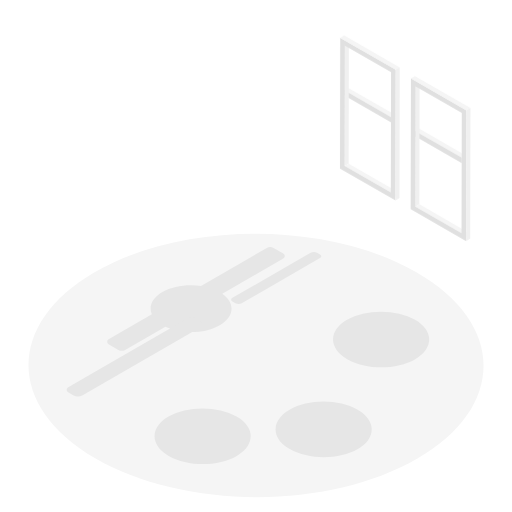
t = 0.00 s
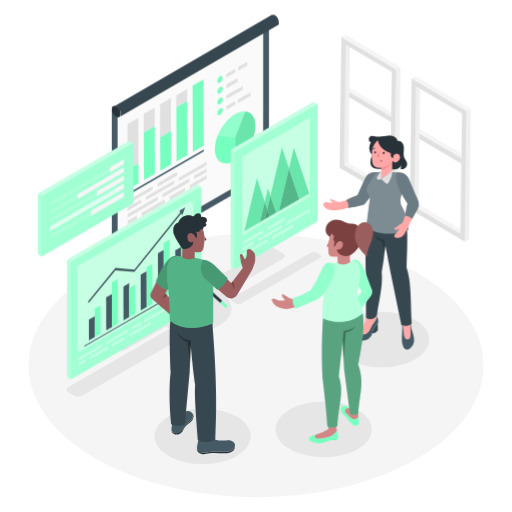
t = 1.00 s
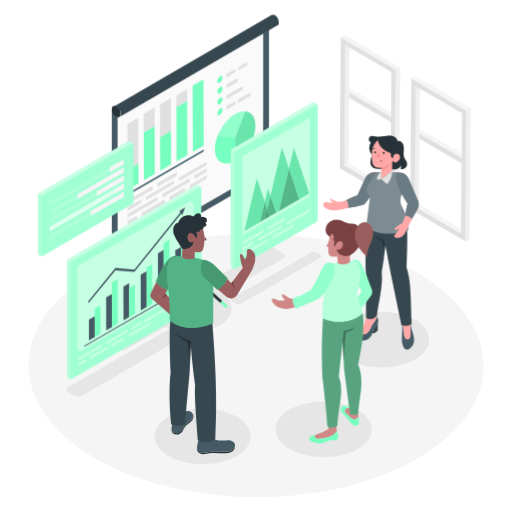
t = 2.50 s
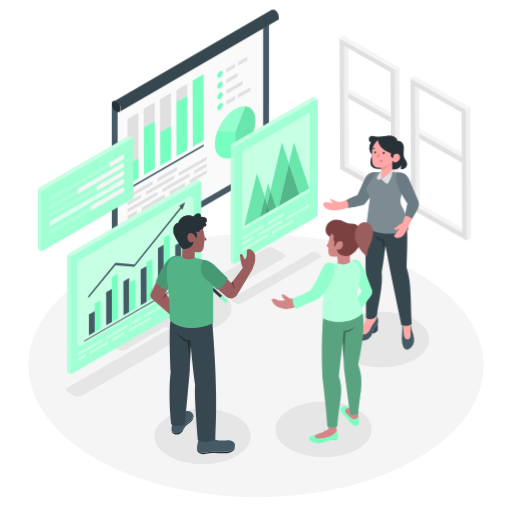
t = 3.63 s
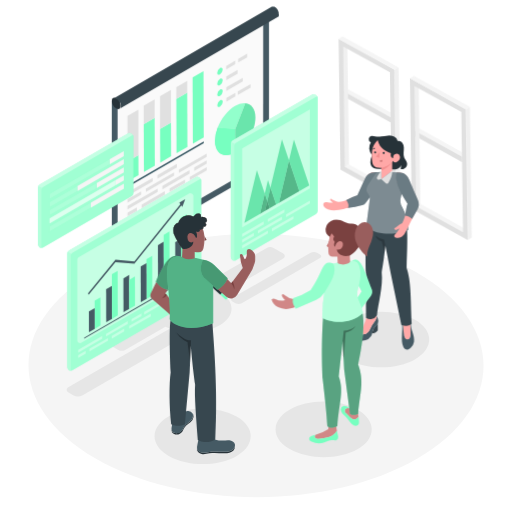
t = 4.60 s
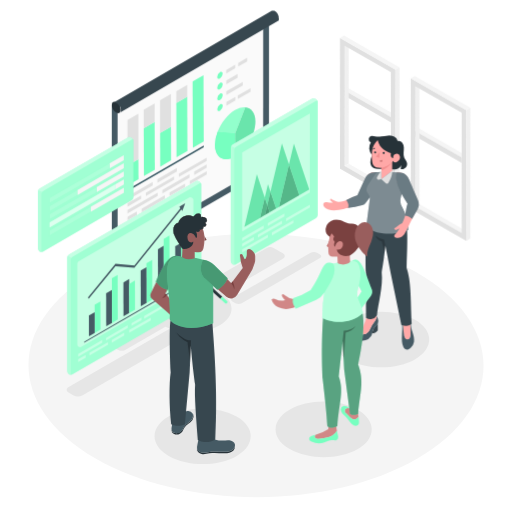
t = 5.80 s

The animated SVG that drew these frames (rendered in a browser with its animation timeline set to each time). Animation: 4 CSS @keyframes rules; one cycle of 7.00 s, repeats indefinitely.

<svg class="animated" id="freepik_stories-metrics" xmlns="http://www.w3.org/2000/svg" viewBox="0 0 500 500" version="1.1" xmlns:xlink="http://www.w3.org/1999/xlink" xmlns:svgjs="http://svgjs.com/svgjs"><style>svg#freepik_stories-metrics:not(.animated) .animable {opacity: 0;}svg#freepik_stories-metrics.animated #freepik--Windows--inject-13 {animation: 6s Infinite  linear wind;animation-delay: 0s;}svg#freepik_stories-metrics.animated #freepik--Screens--inject-13 {animation: 1s 1 forwards cubic-bezier(.36,-0.01,.5,1.38) fadeIn,1.5s Infinite  linear floating;animation-delay: 0s,1s;}svg#freepik_stories-metrics.animated #freepik--character-3--inject-13 {animation: 1s 1 forwards cubic-bezier(.36,-0.01,.5,1.38) lightSpeedRight;animation-delay: 0s;}svg#freepik_stories-metrics.animated #freepik--character-2--inject-13 {animation: 1s 1 forwards cubic-bezier(.36,-0.01,.5,1.38) lightSpeedRight;animation-delay: 0s;}svg#freepik_stories-metrics.animated #freepik--character-1--inject-13 {animation: 1s 1 forwards cubic-bezier(.36,-0.01,.5,1.38) lightSpeedRight;animation-delay: 0s;}            @keyframes wind {                0% {                    transform: rotate( 0deg );                }                25% {                    transform: rotate( 1deg );                }                75% {                    transform: rotate( -1deg );                }            }                    @keyframes fadeIn {                0% {                    opacity: 0;                }                100% {                    opacity: 1;                }            }                    @keyframes floating {                0% {                    opacity: 1;                    transform: translateY(0px);                }                50% {                    transform: translateY(-10px);                }                100% {                    opacity: 1;                    transform: translateY(0px);                }            }                    @keyframes lightSpeedRight {              from {                transform: translate3d(50%, 0, 0) skewX(-20deg);                opacity: 0;              }              60% {                transform: skewX(10deg);                opacity: 1;              }              80% {                transform: skewX(-2deg);              }              to {                opacity: 1;                transform: translate3d(0, 0, 0);              }            }        </style><g id="freepik--Floor--inject-13" class="animable" style="transform-origin: 250.008px 356.866px;"><path d="M406.61,265.87c-87.06-50.26-227.75-50.26-314.24,0s-86,131.76,1,182,227.76,50.26,314.26,0S493.67,316.14,406.61,265.87Z" style="fill: rgb(245, 245, 245); transform-origin: 250.008px 356.866px;" id="el7r28f8qi1rb" class="animable"></path></g><g id="freepik--Shadows--inject-13" class="animable" style="transform-origin: 242.146px 347.225px;"><path d="M276.65,247.58l-9.48-5.47a6.65,6.65,0,0,0-6.63,0l-64.22,37.08c-13.1-1.94-27.54,0-37.75,6S145,299.36,148.31,306.9l-42.23,24.39a2.84,2.84,0,0,0,0,4.92l9.48,5.47a6.6,6.6,0,0,0,6.63,0L161.54,319c15.56,7.45,38.59,7,53.08-1.45s15.24-21.66,2.51-30.64l59.52-34.36A2.85,2.85,0,0,0,276.65,247.58Z" style="fill: rgb(230, 230, 230); transform-origin: 191.382px 291.899px;" id="elfui8bv256wu" class="animable"></path><path d="M67.05,377.91c-2.58,1.49-2.59,3.9,0,5.39l4.39,2.62a10.23,10.23,0,0,0,9.3,0l115.44-66.65c2.57-1.49,2.59-3.9,0-5.39l-4.39-2.62a10.29,10.29,0,0,0-9.3,0Z" style="fill: rgb(230, 230, 230); transform-origin: 131.613px 348.594px;" id="elopgm4rpysp" class="animable"></path><path d="M227,290.88c-1.71,1-1.72,2.58,0,3.57l2.9,1.73a6.82,6.82,0,0,0,6.16,0l76.41-44.12c1.7-1,1.71-2.58,0-3.56l-2.91-1.73a6.74,6.74,0,0,0-6.15,0Z" style="fill: rgb(230, 230, 230); transform-origin: 269.731px 271.471px;" id="elt8llmmlorc9" class="animable"></path><path d="M349.18,400.06c-18.39-10.61-48.11-10.61-66.38,0s-18.18,27.84.21,38.46,48.12,10.62,66.39,0S367.58,410.68,349.18,400.06Z" style="fill: rgb(230, 230, 230); transform-origin: 316.099px 419.294px;" id="eliv0pit2857g" class="animable"></path><path d="M405.32,312.33c-18.39-10.62-48.11-10.62-66.39,0s-18.17,27.83.22,38.45,48.11,10.62,66.39,0S423.71,323,405.32,312.33Z" style="fill: rgb(230, 230, 230); transform-origin: 372.235px 331.555px;" id="elcqvxl022djd" class="animable"></path><path d="M231,406.81c-18.39-10.62-48.11-10.62-66.38,0s-18.18,27.83.21,38.45,48.12,10.62,66.39,0S249.44,417.43,231,406.81Z" style="fill: rgb(230, 230, 230); transform-origin: 197.927px 426.035px;" id="el13zrfiefipo" class="animable"></path></g><g id="freepik--Windows--inject-13" class="animable" style="transform-origin: 395.685px 134.945px;"><polygon points="336.51 88.15 340.43 85.88 381.87 109.71 381.87 114.24 336.51 88.15" style="fill: rgb(245, 245, 245); transform-origin: 359.19px 100.06px;" id="elag69okfaug9" class="animable"></polygon><polygon points="336.51 88.15 336.51 88.15 336.51 88.15 381.87 114.24 381.87 119.42 336.5 93.36 336.51 88.15" style="fill: rgb(224, 224, 224); transform-origin: 359.185px 103.785px;" id="elrjkmis07nvi" class="animable"></polygon><g id="eljz94k4ntogc"><rect x="359.19" y="75.03" height="52.33" style="fill: rgb(224, 224, 224); transform-origin: 359.19px 101.195px; transform: rotate(-60.09deg);" class="animable"></rect></g><polygon points="405.56 127.88 409.48 125.6 450.92 149.43 450.92 153.97 405.56 127.88" style="fill: rgb(245, 245, 245); transform-origin: 428.24px 139.785px;" id="elrlxb5mkb8ph" class="animable"></polygon><polygon points="405.56 127.88 405.56 127.88 405.56 127.88 450.92 153.97 450.92 159.15 405.55 133.08 405.56 127.88" style="fill: rgb(224, 224, 224); transform-origin: 428.235px 143.515px;" id="eldxc6ganxfwp" class="animable"></polygon><g id="eljt2bjglelta"><rect x="428.24" y="114.76" height="52.33" style="fill: rgb(224, 224, 224); transform-origin: 428.24px 140.925px; transform: rotate(-60.09deg);" class="animable"></rect></g><polygon points="336.73 44.6 340.65 42.32 340.42 159.66 336.5 161.94 336.73 44.6" style="fill: rgb(240, 240, 240); transform-origin: 338.575px 102.13px;" id="elpxnqmi0l6yq" class="animable"></polygon><polygon points="336.5 161.94 340.42 159.66 385.56 185.57 381.64 187.85 336.5 161.94" style="fill: rgb(245, 245, 245); transform-origin: 361.03px 173.755px;" id="el0rx4um8tpg78" class="animable"></polygon><path d="M332.23,36.81l54.16,31.12-.25,127.71L332,164.52Zm49.41,151,.23-117.34L336.73,44.6l-.23,117.34,45.14,25.91" style="fill: rgb(224, 224, 224); transform-origin: 359.195px 116.225px;" id="el13nmb8abukv" class="animable"></path><polygon points="332.23 36.81 336.15 34.53 390.32 65.65 386.39 67.93 332.23 36.81" style="fill: rgb(245, 245, 245); transform-origin: 361.275px 51.23px;" id="elfdr54hopv3a" class="animable"></polygon><polygon points="386.39 67.93 390.32 65.65 390.06 193.36 386.13 195.64 386.39 67.93" style="fill: rgb(240, 240, 240); transform-origin: 388.225px 130.645px;" id="elcgbrrrw4csg" class="animable"></polygon><polygon points="405.78 84.33 409.7 82.05 409.47 199.39 405.55 201.66 405.78 84.33" style="fill: rgb(240, 240, 240); transform-origin: 407.625px 141.855px;" id="el50tuxvhdde" class="animable"></polygon><polygon points="405.55 201.66 409.47 199.39 454.61 225.3 450.69 227.57 405.55 201.66" style="fill: rgb(245, 245, 245); transform-origin: 430.08px 213.48px;" id="el4lxotp44v1c" class="animable"></polygon><path d="M401.28,76.54l54.16,31.12-.26,127.7L401,204.24Zm49.41,151,.23-117.33L405.78,84.32l-.23,117.34,45.14,25.91" style="fill: rgb(224, 224, 224); transform-origin: 428.22px 155.95px;" id="elxlqhhnutmpr" class="animable"></path><polygon points="401.28 76.54 405.2 74.26 459.37 105.38 455.44 107.66 401.28 76.54" style="fill: rgb(245, 245, 245); transform-origin: 430.325px 90.96px;" id="elcs8qnzh1jdf" class="animable"></polygon><polygon points="455.44 107.66 459.37 105.38 459.11 233.08 455.19 235.36 455.44 107.66" style="fill: rgb(240, 240, 240); transform-origin: 457.28px 170.37px;" id="elh45vto9isyi" class="animable"></polygon></g><g id="freepik--Screens--inject-13" class="animable" style="transform-origin: 173.621px 192.161px;"><path d="M185.17,311.83v8.09a1.43,1.43,0,0,0,2.85,0v-8.09Z" style="fill: rgb(119, 255, 192); transform-origin: 186.595px 316.53px;" id="elq3fybxuv65" class="animable"></path><path d="M188,273.39a1.43,1.43,0,1,0-2.85,0v38.44H188Z" style="fill: rgb(38, 50, 56); transform-origin: 186.575px 291.835px;" id="elxxvbhaz5d1g" class="animable"></path><path d="M191.46,270.66a1.42,1.42,0,0,0-1.91,2.11l25.56,23.08,2-2Z" style="fill: rgb(38, 50, 56); transform-origin: 203.096px 283.071px;" id="el0d8bljlri4u" class="animable"></path><path d="M221.66,297.94l-4.54-4.1-2,2,4.65,4.19a1.39,1.39,0,0,0,1,.37,1.42,1.42,0,0,0,.95-2.47Z" style="fill: rgb(119, 255, 192); transform-origin: 218.652px 297.121px;" id="elcts0xd13nr" class="animable"></path><path d="M151.53,297.94a1.42,1.42,0,0,0,.95,2.47,1.39,1.39,0,0,0,1-.37l4.65-4.19-2-2Z" style="fill: rgb(119, 255, 192); transform-origin: 154.598px 297.131px;" id="elbi7p2osqjtr" class="animable"></path><path d="M183.74,270.76a1.42,1.42,0,0,0-2-.1l-25.66,23.18,2,2,25.56-23.08A1.42,1.42,0,0,0,183.74,270.76Z" style="fill: rgb(38, 50, 56); transform-origin: 170.092px 283.068px;" id="elp001awz5oqq" class="animable"></path><path d="M195,269.82H178.22v4.84c0,1.25.84,2.49,2.48,3.43a13,13,0,0,0,11.83,0c1.63-.94,2.44-2.18,2.43-3.43h0Z" style="fill: rgb(55, 71, 79); transform-origin: 186.61px 274.667px;" id="els0xq80bj7fs" class="animable"></path><path d="M192.49,266.39c3.28,1.89,3.3,5,0,6.85a13,13,0,0,1-11.83,0c-3.28-1.89-3.3-5,0-6.85A13,13,0,0,1,192.49,266.39Z" style="fill: rgb(69, 90, 100); transform-origin: 186.575px 269.815px;" id="elp6cwlr40c4" class="animable"></path><path d="M184.23,92.62V269.3h0a1.18,1.18,0,0,0,.69,1,3.67,3.67,0,0,0,3.35,0,1.14,1.14,0,0,0,.69-1V92.62Z" style="fill: rgb(38, 50, 56); transform-origin: 186.595px 181.662px;" id="elpv8okon0ev" class="animable"></path><polygon points="109.16 106.42 109.16 258.48 262.67 169.85 262.67 17.13 109.16 106.42" style="fill: rgb(69, 90, 100); transform-origin: 185.915px 137.805px;" id="elvnyu3p2lyb" class="animable"></polygon><polygon points="114.84 109.69 256.98 27.02 256.98 166.56 114.84 248.63 114.84 109.69" style="fill: rgb(250, 250, 250); transform-origin: 185.91px 137.825px;" id="el1kg7zlkz5st" class="animable"></polygon><path d="M113.49,104a9.47,9.47,0,0,1,4.29,7.45c0,2.73-1.94,3.84-4.32,2.46a9.44,9.44,0,0,1-4.3-7.44C109.17,103.68,111.1,102.58,113.49,104Z" style="fill: rgb(38, 50, 56); transform-origin: 113.47px 108.942px;" id="el3rqykgwpojr" class="animable"></path><path d="M272.16,21.7a1.48,1.48,0,0,0,0-.21v-.21l0-.21a1.46,1.46,0,0,0,0-.22h0l0-.21c0-.07,0-.15-.05-.22s0-.06,0-.08v0s0-.07,0-.1l-.06-.23c0-.05,0-.11-.05-.16v-.07c0-.07-.05-.14-.07-.22s-.05-.14-.08-.22v-.07l-.06-.14a1.8,1.8,0,0,0-.08-.21,1,1,0,0,0-.07-.15v-.05l-.09-.21a2.4,2.4,0,0,1-.11-.23l0,0,0-.05-.1-.18-.12-.22-.06-.11,0-.05-.12-.19-.17-.27,0-.05-.27-.38h0a2.35,2.35,0,0,1-.19-.25c-.06-.06-.11-.13-.16-.19h0l-.17-.2-.16-.18,0,0,0,0-.12-.13-.18-.18-.06-.05,0,0-.09-.08-.19-.17-.09-.07,0,0-.07,0a1.33,1.33,0,0,0-.19-.14l-.13-.1,0,0,0,0-.19-.12-.18-.11,0,0-.14-.08-.18-.09-.11-.06h-.06l-.17-.08-.18-.06h0l-.12,0-.18-.05-.08,0h-.09l-.19,0h-.62a1.9,1.9,0,0,0-.25,0h0l-.06,0-.24.06h0a1.44,1.44,0,0,0-.33.16l-154.38,89.5a1.66,1.66,0,0,1,.33-.15l.26-.08h0a1.75,1.75,0,0,1,.32,0h.44c.12,0,.24,0,.36.06h0l.38.1h0c.13,0,.27.1.41.17h0c.14.06.28.14.43.22l.43.28h0c.13.1.26.19.39.3l0,0,.36.32.05,0,.35.36,0,0,.37.41h0l.35.45h0c.11.14.21.29.3.43l.18.28c0,.08.1.15.14.23l.06.11.22.41,0,0c.09.17.17.33.24.5v0c.07.16.14.33.2.49v0c.07.17.12.34.18.51v0c0,.17.1.33.14.5v0c0,.17.07.34.1.51h0a4.43,4.43,0,0,1,.06.51v0a4.18,4.18,0,0,1,0,.5c0,.16,0,.32,0,.47v0l-.06.4v0a3.1,3.1,0,0,1-.1.36.25.25,0,0,1,0,.07,1.57,1.57,0,0,1-.12.3v0a3.07,3.07,0,0,1-.17.31l0,0a1.84,1.84,0,0,1-.17.22l-.06.07-.17.16-.07.06a2.07,2.07,0,0,1-.24.17h0l154.38-89.5a1.44,1.44,0,0,0,.25-.18l.07-.06.16-.15.07-.08a1.77,1.77,0,0,0,.16-.22l0,0h0c0-.09.11-.19.16-.3h0l0,0a1.67,1.67,0,0,0,.08-.2s0-.07,0-.11l0-.06a.14.14,0,0,1,0-.06,1.42,1.42,0,0,0,.05-.22.24.24,0,0,0,0-.08v-.05s0,0,0-.08l0-.21s0-.08,0-.11v-.09c0-.07,0-.14,0-.21s0-.14,0-.21h0A1.21,1.21,0,0,0,272.16,21.7Z" style="fill: rgb(55, 71, 79); transform-origin: 191.687px 64.253px;" id="ellivo3no33ns" class="animable"></path><path d="M212.56,132.69l17.12,1.47.07,22.68c-10.9,6.29-19.76,1.24-19.8-11.28A35.92,35.92,0,0,1,212.56,132.69Z" style="fill: rgb(119, 255, 192); transform-origin: 219.85px 146.118px;" id="eld7ntgmd4guf" class="animable"></path><path d="M239.53,108.79c5.89.54,9.86,5.57,9.89,13.95,0,12.53-8.77,27.8-19.67,34.1l-.07-22.7,9.76-25.22Z" style="fill: rgb(119, 255, 192); transform-origin: 239.55px 132.815px;" id="el8rax30e4eov" class="animable"></path><path d="M229.62,111.49a17.05,17.05,0,0,1,9.87-2.66l-.05.13-9.76,25.2-17.12-1.47C216,124,222.32,115.71,229.62,111.49Z" style="fill: rgb(119, 255, 192); transform-origin: 226.025px 121.488px;" id="eloqo49z9exth" class="animable"></path><g id="elpqg11htc35"><g style="opacity: 0.2; transform-origin: 226.025px 121.488px;" class="animable"><path d="M229.62,111.49a17.05,17.05,0,0,1,9.87-2.66l-.05.13-9.76,25.2-17.12-1.47C216,124,222.32,115.71,229.62,111.49Z" style="fill: rgb(255, 255, 255); transform-origin: 226.025px 121.488px;" id="el04r4kf3l91rm" class="animable"></path></g></g><path d="M212.56,132.69l17.12,1.47.07,22.68c-10.9,6.29-19.76,1.24-19.8-11.28A35.92,35.92,0,0,1,212.56,132.69Z" style="fill: rgb(119, 255, 192); transform-origin: 219.85px 146.118px;" id="eleukeyri6ueq" class="animable"></path><g id="elexgwu5aoygk"><g style="opacity: 0.1; transform-origin: 239.55px 132.815px;" class="animable"><path d="M239.53,108.79c5.89.54,9.86,5.57,9.89,13.95,0,12.53-8.77,27.8-19.67,34.1l-.07-22.7,9.76-25.22Z" id="elzwiniah0auc" class="animable" style="transform-origin: 239.55px 132.815px;"></path></g></g><path d="M214.75,74.51c1.47-.84,2.65-.16,2.66,1.52a5.83,5.83,0,0,1-2.64,4.57c-1.47.85-2.65.17-2.66-1.51A5.86,5.86,0,0,1,214.75,74.51Z" style="fill: rgb(119, 255, 192); transform-origin: 214.76px 77.5582px;" id="elwaqsay56rg" class="animable"></path><path d="M214.78,85c1.47-.85,2.65-.17,2.66,1.51a5.85,5.85,0,0,1-2.64,4.58c-1.47.84-2.65.16-2.66-1.52A5.83,5.83,0,0,1,214.78,85Z" style="fill: rgb(119, 255, 192); transform-origin: 214.79px 88.0418px;" id="elbqntvhbl836" class="animable"></path><path d="M214.81,95.5c1.46-.85,2.65-.17,2.66,1.51a5.86,5.86,0,0,1-2.64,4.58c-1.47.84-2.65.16-2.66-1.52A5.83,5.83,0,0,1,214.81,95.5Z" style="fill: rgb(119, 255, 192); transform-origin: 214.82px 98.5418px;" id="elbghapr7bsv" class="animable"></path><path d="M214.84,106c1.46-.85,2.65-.17,2.66,1.51a5.85,5.85,0,0,1-2.64,4.58c-1.47.84-2.65.17-2.66-1.52A5.83,5.83,0,0,1,214.84,106Z" style="fill: rgb(119, 255, 192); transform-origin: 214.85px 109.043px;" id="el1jm2wcmagem" class="animable"></path><polygon points="229.67 67.19 229.68 70.69 220.97 75.72 220.96 72.23 229.67 67.19" style="fill: rgb(224, 224, 224); transform-origin: 225.32px 71.455px;" id="elz3cfsltjxci" class="animable"></polygon><polygon points="241.31 60.47 241.32 63.97 232.61 69 232.6 65.5 241.31 60.47" style="fill: rgb(224, 224, 224); transform-origin: 236.96px 64.735px;" id="elu4oq5a0kwbj" class="animable"></polygon><polygon points="244.7 90.05 244.71 93.55 232.17 100.79 232.16 97.29 244.7 90.05" style="fill: rgb(224, 224, 224); transform-origin: 238.435px 95.42px;" id="elccmuturb7au" class="animable"></polygon><polygon points="237.02 83.98 237.03 87.47 221.03 96.71 221.02 93.21 237.02 83.98" style="fill: rgb(224, 224, 224); transform-origin: 229.025px 90.345px;" id="elgt7cu4b892o" class="animable"></polygon><polygon points="232.01 76.36 232.02 79.85 221 86.22 220.99 82.72 232.01 76.36" style="fill: rgb(224, 224, 224); transform-origin: 226.505px 81.29px;" id="el8ngoaq3gg3r" class="animable"></polygon><polygon points="229.76 98.67 229.77 102.17 221.06 107.2 221.05 103.71 229.76 98.67" style="fill: rgb(224, 224, 224); transform-origin: 225.41px 102.935px;" id="el1bwloebp2oq" class="animable"></polygon><polygon points="133.66 210.52 133.66 213.83 124.56 219.09 124.55 215.78 133.66 210.52" style="fill: rgb(224, 224, 224); transform-origin: 129.105px 214.805px;" id="eluz7xqbp4kp" class="animable"></polygon><polygon points="137.82 194.89 137.82 198.19 124.52 205.87 124.51 202.57 137.82 194.89" style="fill: rgb(224, 224, 224); transform-origin: 131.165px 200.38px;" id="elwgg4e6kl5a" class="animable"></polygon><polygon points="153.91 192.21 153.92 195.51 124.54 212.48 124.53 209.18 153.91 192.21" style="fill: rgb(224, 224, 224); transform-origin: 139.225px 202.345px;" id="elrdajmhd404k" class="animable"></polygon><polygon points="201.78 157.96 201.79 161.26 174.61 176.95 174.6 173.65 201.78 157.96" style="fill: rgb(224, 224, 224); transform-origin: 188.195px 167.455px;" id="elm0tx8xx1lhf" class="animable"></polygon><polygon points="160.95 194.76 160.96 198.07 138.3 211.15 138.29 207.85 160.95 194.76" style="fill: rgb(224, 224, 224); transform-origin: 149.625px 202.955px;" id="elysi1qyssb1j" class="animable"></polygon><polygon points="149.09 181.76 149.09 185.07 124.5 199.27 124.49 195.96 149.09 181.76" style="fill: rgb(224, 224, 224); transform-origin: 136.79px 190.515px;" id="elmqz19vkwlt" class="animable"></polygon><polygon points="201.8 164.56 201.81 167.87 189.7 174.85 189.69 171.55 201.8 164.56" style="fill: rgb(224, 224, 224); transform-origin: 195.75px 169.705px;" id="eltlsgll3wfd" class="animable"></polygon><polygon points="201.82 171.17 201.83 174.47 185.33 184 185.32 180.69 201.82 171.17" style="fill: rgb(224, 224, 224); transform-origin: 193.575px 177.585px;" id="el0x54qjoxefkk" class="animable"></polygon><polygon points="198.94 146.09 198.95 147.81 124.55 190.78 124.55 189.06 198.94 146.09" style="fill: rgb(57, 90, 101); transform-origin: 161.75px 168.435px;" id="el7vsm7r9cwoy" class="animable"></polygon><polygon points="150.99 123.03 151.17 169.77 140.55 175.9 140.37 129.16 150.99 123.03" style="fill: rgb(119, 255, 192); transform-origin: 145.77px 149.465px;" id="elkfl25v0ips" class="animable"></polygon><polygon points="150.99 105.12 150.99 123.03 140.37 129.16 140.37 111.25 150.99 105.12" style="fill: rgb(224, 224, 224); transform-origin: 145.68px 117.14px;" id="elomf3b4lnuor" class="animable"></polygon><polygon points="166.94 127.85 167.09 160.57 156.48 166.71 156.33 133.98 166.94 127.85" style="fill: rgb(119, 255, 192); transform-origin: 161.71px 147.28px;" id="el3aretuipyv8" class="animable"></polygon><polygon points="166.94 95.88 166.94 127.85 156.33 133.98 156.33 102.01 166.94 95.88" style="fill: rgb(224, 224, 224); transform-origin: 161.635px 114.93px;" id="elg01wl980xr" class="animable"></polygon><polygon points="182.8 98.54 183.02 151.38 172.4 157.51 172.19 104.67 182.8 98.54" style="fill: rgb(119, 255, 192); transform-origin: 177.605px 128.025px;" id="el5wl4em5nsz7" class="animable"></polygon><polygon points="182.8 86.98 182.8 98.54 172.19 104.67 172.19 93.11 182.8 86.98" style="fill: rgb(224, 224, 224); transform-origin: 177.495px 95.825px;" id="elnjethgqaz7" class="animable"></polygon><polygon points="198.69 77.56 198.95 142.19 188.33 148.31 188.07 83.69 198.69 77.56" style="fill: rgb(119, 255, 192); transform-origin: 193.51px 112.935px;" id="el657g2n371bd" class="animable"></polygon><polygon points="135.14 159.41 135.24 178.97 124.62 185.1 124.52 165.54 135.14 159.41" style="fill: rgb(119, 255, 192); transform-origin: 129.88px 172.255px;" id="elmpxtn2hkl4a" class="animable"></polygon><polygon points="135.14 115.01 135.14 159.41 124.52 165.54 124.52 121.14 135.14 115.01" style="fill: rgb(224, 224, 224); transform-origin: 129.83px 140.275px;" id="elmj2ztdt5yui" class="animable"></polygon><path d="M196.47,183.36h0a5,5,0,0,0-4.16-2.75,1.73,1.73,0,0,0-.54.11L67.46,252.5A3.61,3.61,0,0,0,66,254.05a3.56,3.56,0,0,0-.37,1.58v111a3.46,3.46,0,0,0,4.63,3.1h0a.59.59,0,0,0,.14-.06l124.31-71.82a3.6,3.6,0,0,0,1.82-3.13V183.75A1,1,0,0,0,196.47,183.36Z" style="fill: rgb(119, 255, 192); transform-origin: 131.081px 275.273px;" id="elscx4gpm69q" class="animable"></path><g id="eluf70ted299"><path d="M65.64,255.63v111a3.46,3.46,0,0,0,4.63,3.1h0a.9.9,0,0,1-1.2-.84v-111a3.57,3.57,0,0,1,.61-2L66,254.05A3.56,3.56,0,0,0,65.64,255.63Z" style="fill: rgb(255, 255, 255); opacity: 0.2; transform-origin: 67.955px 311.993px;" class="animable"></path></g><g id="elkgjdiow7uak"><path d="M192.31,180.61a1.73,1.73,0,0,0-.54.11L67.46,252.5A3.61,3.61,0,0,0,66,254.05l3.69,1.84a3.58,3.58,0,0,1,1.21-1.14L195.22,183a.9.9,0,0,1,1.25.39h0A5,5,0,0,0,192.31,180.61Z" style="fill: rgb(255, 255, 255); opacity: 0.4; transform-origin: 131.235px 218.25px;" class="animable"></path></g><g id="eltpbul7jsyj"><path d="M196.47,183.36h0a5,5,0,0,0-4.16-2.75,1.73,1.73,0,0,0-.54.11L67.46,252.5A3.61,3.61,0,0,0,66,254.05a3.56,3.56,0,0,0-.37,1.58v111a3.46,3.46,0,0,0,4.63,3.1h0a.59.59,0,0,0,.14-.06l124.31-71.82a3.6,3.6,0,0,0,1.82-3.13V183.75A1,1,0,0,0,196.47,183.36Z" style="fill: rgb(255, 255, 255); opacity: 0.3; transform-origin: 131.081px 275.273px;" class="animable"></path></g><g id="elh4a4a603mbr"><path d="M188.84,198.6h0a3.81,3.81,0,0,0-3.18-2.1,1.4,1.4,0,0,0-.41.08L76.89,259a2.75,2.75,0,0,0-1.39,2.39v79.15A2.64,2.64,0,0,0,79,342.91h0l.11-.05,108.36-62.45a2.75,2.75,0,0,0,1.39-2.39V198.9A.73.73,0,0,0,188.84,198.6Z" style="fill: rgb(255, 255, 255); opacity: 0.4; transform-origin: 132.184px 269.778px;" class="animable"></path></g><polygon points="98.04 298.44 98.11 325.85 92.49 329.1 92.44 308.88 92.42 301.68 98.04 298.44" style="fill: rgb(119, 255, 192); transform-origin: 95.265px 313.77px;" id="elp5rilmbvlel" class="animable"></polygon><polygon points="92.44 308.88 92.49 329.1 86.87 332.35 86.81 312.13 92.44 308.88" style="fill: rgb(69, 90, 100); transform-origin: 89.65px 320.615px;" id="el5nqis9vyftg" class="animable"></polygon><polygon points="109.27 287.18 109.36 319.36 103.74 322.61 103.65 290.43 109.27 287.18" style="fill: rgb(69, 90, 100); transform-origin: 106.505px 304.895px;" id="elm101k2e8br" class="animable"></polygon><polygon points="126.13 276.55 126.15 281.27 126.23 309.62 120.61 312.87 120.51 279.79 126.13 276.55" style="fill: rgb(69, 90, 100); transform-origin: 123.37px 294.71px;" id="elmurlh86zlto" class="animable"></polygon><polygon points="131.77 278.02 131.85 306.38 126.23 309.62 126.15 281.27 131.77 278.02" style="fill: rgb(119, 255, 192); transform-origin: 129px 293.82px;" id="elexccijms7d" class="animable"></polygon><polygon points="182.28 217.35 182.45 277.16 176.83 280.41 176.72 241.25 176.66 220.59 182.28 217.35" style="fill: rgb(119, 255, 192); transform-origin: 179.555px 248.88px;" id="ell8gnpm8mka" class="animable"></polygon><polygon points="176.72 241.25 176.83 280.41 171.21 283.65 171.1 244.5 176.72 241.25" style="fill: rgb(69, 90, 100); transform-origin: 173.965px 262.45px;" id="el4ixqjj4t9qs" class="animable"></polygon><polygon points="159.83 244.09 159.96 290.15 154.34 293.39 154.21 247.33 159.83 244.09" style="fill: rgb(69, 90, 100); transform-origin: 157.085px 268.74px;" id="el7vxjxypify" class="animable"></polygon><polygon points="165.44 234.06 165.58 286.9 159.96 290.15 159.83 244.09 159.81 237.31 165.44 234.06" style="fill: rgb(119, 255, 192); transform-origin: 162.695px 262.105px;" id="elhafwinab1st" class="animable"></polygon><polygon points="187.15 277.05 187.15 278.19 82.19 338.78 82.19 337.64 187.15 277.05" style="fill: rgb(69, 90, 100); transform-origin: 134.67px 307.915px;" id="el0gi8s2hxidpr" class="animable"></polygon><polygon points="148.61 257.89 148.72 296.64 143.09 299.88 143 264.89 142.99 261.14 148.61 257.89" style="fill: rgb(119, 255, 192); transform-origin: 145.855px 278.885px;" id="elog9nofz9ti" class="animable"></polygon><g id="el7c0hfpxtg3e"><g style="opacity: 0.4; transform-origin: 127.335px 324.305px;" class="animable"><polygon points="76.34 354.93 76.34 357.57 83.62 353.37 83.62 350.72 76.34 354.93" style="fill: rgb(255, 255, 255); transform-origin: 79.98px 354.145px;" id="elc3yz8fwnt1" class="animable"></polygon><polygon points="99.81 336.09 76.32 349.65 76.33 352.29 99.82 338.73 99.81 336.09" style="fill: rgb(255, 255, 255); transform-origin: 88.07px 344.19px;" id="el4s3denoscld" class="animable"></polygon><polygon points="164.25 299.08 140.76 312.64 140.77 315.28 164.26 301.71 164.25 299.08" style="fill: rgb(255, 255, 255); transform-origin: 152.51px 307.18px;" id="elrlebf1wi1pr" class="animable"></polygon><polygon points="109.14 335.99 109.15 338.63 121.22 331.66 121.21 329.02 109.14 335.99" style="fill: rgb(255, 255, 255); transform-origin: 115.18px 333.825px;" id="eluzhnsevptl" class="animable"></polygon><polygon points="166.27 298.01 166.28 300.66 178.35 293.69 178.34 291.04 166.27 298.01" style="fill: rgb(255, 255, 255); transform-origin: 172.31px 295.85px;" id="elwfxked5mknn" class="animable"></polygon><polygon points="126.16 326.33 126.17 328.98 147.21 316.91 147.2 314.27 126.16 326.33" style="fill: rgb(255, 255, 255); transform-origin: 136.685px 321.625px;" id="elwz9d7qcr9lb" class="animable"></polygon><polygon points="103.52 333.95 103.52 336.59 124.72 324.35 124.71 321.71 103.52 333.95" style="fill: rgb(255, 255, 255); transform-origin: 114.12px 329.15px;" id="elhwjmfu9sik7" class="animable"></polygon><polygon points="87.32 348.58 87.33 351.23 105.44 340.77 105.44 338.12 87.32 348.58" style="fill: rgb(255, 255, 255); transform-origin: 96.38px 344.675px;" id="eldve0kc2lwvg" class="animable"></polygon><polygon points="138.09 313.99 128.41 319.57 128.42 322.21 138.1 316.62 138.09 313.99" style="fill: rgb(255, 255, 255); transform-origin: 133.255px 318.1px;" id="elr13tznua31" class="animable"></polygon></g></g><path d="M310.18,102.68h0A5,5,0,0,0,306,99.93a1.79,1.79,0,0,0-.55.1l-78.28,45.14a3.61,3.61,0,0,0-1.45,1.55,3.56,3.56,0,0,0-.37,1.58v111a3.46,3.46,0,0,0,4.64,3.1h0l.15-.06,78.28-45.17a3.6,3.6,0,0,0,1.82-3.13V103.07A.93.93,0,0,0,310.18,102.68Z" style="fill: rgb(119, 255, 192); transform-origin: 267.796px 181.269px;" id="el847f2lujore" class="animable"></path><g id="eldp6uad1xbvp"><path d="M225.37,148.3v111a3.46,3.46,0,0,0,4.64,3.1h0a.9.9,0,0,1-1.2-.84v-111a3.57,3.57,0,0,1,.61-2l-3.69-1.84A3.56,3.56,0,0,0,225.37,148.3Z" style="fill: rgb(255, 255, 255); opacity: 0.2; transform-origin: 227.69px 204.664px;" class="animable"></path></g><g id="eluryxniszlo"><path d="M306,99.93a1.79,1.79,0,0,0-.55.1l-78.28,45.14a3.61,3.61,0,0,0-1.45,1.55l3.69,1.84a3.58,3.58,0,0,1,1.21-1.14l78.29-45.14a.9.9,0,0,1,1.25.4h0A5,5,0,0,0,306,99.93Z" style="fill: rgb(255, 255, 255); opacity: 0.4; transform-origin: 267.94px 124.245px;" class="animable"></path></g><g id="elnywzyov6nkb"><path d="M310.18,102.67h0A5,5,0,0,0,306,99.93a1.79,1.79,0,0,0-.55.1l-78.28,45.14a3.61,3.61,0,0,0-1.45,1.55,3.56,3.56,0,0,0-.37,1.58v111a3.46,3.46,0,0,0,4.64,3.1h0l.15-.06,78.28-45.17a3.6,3.6,0,0,0,1.82-3.13V103.07A1,1,0,0,0,310.18,102.67Z" style="fill: rgb(255, 255, 255); opacity: 0.3; transform-origin: 267.796px 181.269px;" class="animable"></path></g><g id="elqjk4xem1cpl"><polygon points="236.49 152.9 302.6 114.79 302.6 192 236.49 230.15 236.49 152.9" style="fill: rgb(255, 255, 255); opacity: 0.4; transform-origin: 269.545px 172.47px;" class="animable"></polygon></g><g id="el7mgttlo6ar7"><g style="opacity: 0.4; transform-origin: 269.51px 227.22px;" class="animable"><polygon points="247.83 235.5 247.84 238.32 236.44 244.9 236.44 242.07 247.83 235.5" style="fill: rgb(255, 255, 255); transform-origin: 242.14px 240.2px;" id="elwpgczu60df" class="animable"></polygon><polygon points="261.61 233.21 261.62 236.03 236.46 250.56 236.45 247.73 261.61 233.21" style="fill: rgb(255, 255, 255); transform-origin: 249.035px 241.885px;" id="elwnd9ifm2otb" class="animable"></polygon><polygon points="302.59 203.88 302.6 206.7 279.33 220.14 279.32 217.31 302.59 203.88" style="fill: rgb(255, 255, 255); transform-origin: 290.96px 212.01px;" id="elni7sgwgsni" class="animable"></polygon><polygon points="277.7 212.58 277.7 215.41 261.45 224.8 261.44 221.97 277.7 212.58" style="fill: rgb(255, 255, 255); transform-origin: 269.57px 218.69px;" id="eljiygoqnvxoa" class="animable"></polygon><polygon points="275.36 219.6 275.36 222.43 251.81 236.03 251.8 233.21 275.36 219.6" style="fill: rgb(255, 255, 255); transform-origin: 263.58px 227.815px;" id="elch7j431hlxp" class="animable"></polygon><polygon points="257.48 224.26 257.48 227.09 236.43 239.25 236.42 236.41 257.48 224.26" style="fill: rgb(255, 255, 255); transform-origin: 246.95px 231.755px;" id="elwyg03q8x8a" class="animable"></polygon><polygon points="286.56 218.99 286.57 221.82 265.51 233.97 265.51 231.14 286.56 218.99" style="fill: rgb(255, 255, 255); transform-origin: 276.04px 226.48px;" id="elfj53vw4rbus" class="animable"></polygon></g></g><polygon points="258.53 197.11 260.97 204.39 258.69 213.98 253.86 216.77 258.53 197.11" style="fill: rgb(119, 255, 192); transform-origin: 257.415px 206.94px;" id="elw42oxxr9k6" class="animable"></polygon><g id="eljkisf4z1snh"><polygon points="258.53 197.11 260.97 204.39 258.69 213.98 253.86 216.77 258.53 197.11" style="opacity: 0.2; transform-origin: 257.415px 206.94px;" class="animable"></polygon></g><polygon points="260.97 204.39 263.3 211.32 258.69 213.98 260.97 204.39" style="fill: rgb(119, 255, 192); transform-origin: 260.995px 209.185px;" id="el5y8stkbqf5k" class="animable"></polygon><g id="elu3qoff6s1d"><g style="opacity: 0.3; transform-origin: 260.995px 209.185px;" class="animable"><polygon points="260.97 204.39 263.3 211.32 258.69 213.98 260.97 204.39" id="elgw10obm4f2g" class="animable" style="transform-origin: 260.995px 209.185px;"></polygon></g></g><polygon points="264.09 191.27 269.6 207.68 263.3 211.32 260.97 204.39 264.09 191.27" style="fill: rgb(119, 255, 192); transform-origin: 265.285px 201.295px;" id="elzsm0gnvo25" class="animable"></polygon><g id="elqa2bxqab3i"><g style="opacity: 0.2; transform-origin: 265.285px 201.295px;" class="animable"><polygon points="264.09 191.27 269.6 207.68 263.3 211.32 260.97 204.39 264.09 191.27" id="el7y25u89gif" class="animable" style="transform-origin: 265.285px 201.295px;"></polygon></g></g><polygon points="261.65 184 264.09 191.27 260.97 204.39 258.53 197.11 261.65 184" style="fill: rgb(119, 255, 192); transform-origin: 261.31px 194.195px;" id="eln83s6t90jy" class="animable"></polygon><polygon points="250.83 174.2 258.53 197.11 253.86 216.77 238.62 225.57 250.83 174.2" style="fill: rgb(119, 255, 192); transform-origin: 248.575px 199.885px;" id="elagzc0h3q2y" class="animable"></polygon><polygon points="282.18 164.69 292.22 194.62 272.33 206.11 282.18 164.69" style="fill: rgb(119, 255, 192); transform-origin: 282.275px 185.4px;" id="eltq8ifwwr64" class="animable"></polygon><g id="elefgkb4sc87v"><polygon points="282.18 164.69 292.22 194.62 272.33 206.11 282.18 164.69" style="opacity: 0.2; transform-origin: 282.275px 185.4px;" class="animable"></polygon></g><polygon points="275.29 144.18 282.18 164.69 272.33 206.11 269.6 207.68 264.09 191.27 275.29 144.18" style="fill: rgb(119, 255, 192); transform-origin: 273.135px 175.93px;" id="el5ckr7kev1ci" class="animable"></polygon><polygon points="286.99 144.42 301.96 189 292.22 194.62 282.18 164.69 286.99 144.42" style="fill: rgb(119, 255, 192); transform-origin: 292.07px 169.52px;" id="el83iblnhd0l7" class="animable"></polygon><g id="elfvsnap3b7yv"><polygon points="286.99 144.42 282.18 164.69 275.29 144.18 264.09 191.27 261.65 184 258.53 197.11 250.83 174.2 238.62 225.57 253.86 216.77 258.69 213.98 263.3 211.32 269.6 207.68 272.33 206.11 292.22 194.62 301.96 189 286.99 144.42" style="opacity: 0.1; transform-origin: 270.29px 184.875px;" class="animable"></polygon></g><path d="M130.17,140.58h0a5,5,0,0,0-4.16-2.75,1.84,1.84,0,0,0-.55.11L38.8,188.17A3.63,3.63,0,0,0,37,191.3v55.45a3.46,3.46,0,0,0,4.64,3.1h0l.15-.06,86.67-50.27a3.58,3.58,0,0,0,1.82-3.13V141A.87.87,0,0,0,130.17,140.58Z" style="fill: rgb(119, 255, 192); transform-origin: 83.64px 193.944px;" id="el1ytjz33skod" class="animable"></path><g id="elbj0xafs2r6p"><path d="M37,191.3v55.45a3.46,3.46,0,0,0,4.64,3.1h0a.9.9,0,0,1-1.2-.84V193.55a3.57,3.57,0,0,1,.61-2l-3.69-1.84A3.53,3.53,0,0,0,37,191.3Z" style="fill: rgb(255, 255, 255); opacity: 0.2; transform-origin: 39.3199px 219.884px;" class="animable"></path></g><g id="el7rzjqz9xqao"><path d="M126,137.83a1.84,1.84,0,0,0-.55.11L38.8,188.17a3.55,3.55,0,0,0-1.45,1.55L41,191.56a3.49,3.49,0,0,1,1.21-1.14l86.67-50.23a.9.9,0,0,1,1.25.39h0A5,5,0,0,0,126,137.83Z" style="fill: rgb(255, 255, 255); opacity: 0.4; transform-origin: 83.74px 164.695px;" class="animable"></path></g><g id="elu2f2cba402k"><path d="M130.17,140.58h0a5,5,0,0,0-4.16-2.75,1.84,1.84,0,0,0-.55.11L38.8,188.17A3.63,3.63,0,0,0,37,191.3v55.45a3.46,3.46,0,0,0,4.64,3.1h0l.15-.06,86.67-50.27a3.58,3.58,0,0,0,1.82-3.13V141A.87.87,0,0,0,130.17,140.58Z" style="fill: rgb(255, 255, 255); opacity: 0.3; transform-origin: 83.64px 193.944px;" class="animable"></path></g><polygon points="120.85 155.55 120.86 160.43 48.37 202.28 48.36 197.4 48.37 202.28 106.87 168.51 106.85 163.63 120.85 155.55" style="fill: rgb(245, 245, 245); transform-origin: 84.61px 178.915px;" id="elgwqcpzghhsl" class="animable"></polygon><g id="el5nifdt49rs3"><polygon points="112.79 184.02 112.81 188.91 48.44 226.07 48.43 221.18 112.79 184.02" style="fill: rgb(255, 255, 255); opacity: 0.4; transform-origin: 80.62px 205.045px;" class="animable"></polygon></g><polygon points="120.94 187.25 120.95 192.14 48.46 233.99 48.45 229.1 48.46 233.99 88.77 210.72 88.75 205.84 120.94 187.25" style="fill: rgb(245, 245, 245); transform-origin: 84.7px 210.62px;" id="elkvzzkmcu6a" class="animable"></polygon><polygon points="88.75 205.84 88.77 210.72 48.46 233.99 48.45 229.1 88.75 205.84" style="fill: rgb(119, 255, 192); transform-origin: 68.61px 219.915px;" id="el1crdeyz3ge1" class="animable"></polygon><polygon points="120.91 179.33 120.93 184.22 48.44 226.07 48.43 221.18 48.44 226.07 112.81 188.91 112.79 184.02 120.91 179.33" style="fill: rgb(245, 245, 245); transform-origin: 84.68px 202.7px;" id="eldn9fhl4bo4u" class="animable"></polygon><polygon points="120.89 171.4 120.91 176.28 48.42 218.13 48.4 213.25 48.42 218.13 94.28 191.65 94.26 186.77 120.89 171.4" style="fill: rgb(245, 245, 245); transform-origin: 84.655px 194.765px;" id="elntgzqqf0vgl" class="animable"></polygon><polygon points="94.26 186.77 94.28 191.65 48.42 218.13 48.4 213.25 94.26 186.77" style="fill: rgb(119, 255, 192); transform-origin: 71.34px 202.45px;" id="elycccufd32fa" class="animable"></polygon><polygon points="120.87 163.47 120.88 168.35 48.4 210.21 48.38 205.32 48.4 210.21 75.41 194.61 75.39 189.73 120.87 163.47" style="fill: rgb(245, 245, 245); transform-origin: 84.63px 186.84px;" id="elgokzbmzjqcc" class="animable"></polygon><polygon points="75.39 189.73 75.41 194.61 48.4 210.21 48.38 205.32 75.39 189.73" style="fill: rgb(119, 255, 192); transform-origin: 61.895px 199.97px;" id="elrkuebntvk7" class="animable"></polygon><polygon points="106.85 163.63 106.87 168.51 48.37 202.28 48.36 197.4 106.85 163.63" style="fill: rgb(119, 255, 192); transform-origin: 77.615px 182.955px;" id="eldaejojlqiz5" class="animable"></polygon><g id="el5te2euip7yc"><polygon points="112.79 184.02 112.81 188.91 48.44 226.07 48.43 221.18 112.79 184.02" style="fill: rgb(255, 255, 255); opacity: 0.4; transform-origin: 80.62px 205.045px;" class="animable"></polygon></g><g id="elvjhdvw6ggf"><polygon points="88.75 205.84 88.77 210.72 48.46 233.99 48.45 229.1 88.75 205.84" style="fill: rgb(255, 255, 255); opacity: 0.4; transform-origin: 68.61px 219.915px;" class="animable"></polygon></g><g id="elkaahr9u67o"><polygon points="94.26 186.77 94.28 191.65 48.42 218.13 48.4 213.25 94.26 186.77" style="fill: rgb(255, 255, 255); opacity: 0.4; transform-origin: 71.34px 202.45px;" class="animable"></polygon></g><g id="elteobf6q5ck"><polygon points="75.39 189.73 75.41 194.61 48.4 210.21 48.38 205.32 75.39 189.73" style="fill: rgb(255, 255, 255); opacity: 0.4; transform-origin: 61.895px 199.97px;" class="animable"></polygon></g><g id="el89zho5gp12f"><g style="opacity: 0.4; transform-origin: 77.615px 182.955px;" class="animable"><polygon points="106.85 163.63 106.87 168.51 48.37 202.28 48.36 197.4 106.85 163.63" style="fill: rgb(255, 255, 255); transform-origin: 77.615px 182.955px;" id="elf4wq7jelff" class="animable"></polygon></g></g><polygon points="180.69 183.37 180.69 186.68 165.59 195.4 165.58 192.09 180.69 183.37" style="fill: rgb(224, 224, 224); transform-origin: 173.135px 189.385px;" id="elaj3x6bx37ld" class="animable"></polygon><polygon points="185.06 174.23 185.07 177.53 158.56 192.84 158.55 189.53 185.06 174.23" style="fill: rgb(224, 224, 224); transform-origin: 171.81px 183.535px;" id="elp80jsaghhfk" class="animable"></polygon><polygon points="172.7 168.13 172.71 171.43 153.73 182.39 153.72 179.08 172.7 168.13" style="fill: rgb(224, 224, 224); transform-origin: 163.215px 175.26px;" id="el5usbobltfn8" class="animable"></polygon><polygon points="169.97 176.32 169.98 179.63 142.46 195.51 142.45 192.21 169.97 176.32" style="fill: rgb(224, 224, 224); transform-origin: 156.215px 185.915px;" id="ell9jlffi2e4" class="animable"></polygon><polygon points="143 264.89 143.09 299.88 137.47 303.13 137.37 268.14 143 264.89" style="fill: rgb(69, 90, 100); transform-origin: 140.23px 284.01px;" id="el0wlmzxvx811" class="animable"></polygon><polygon points="114.86 272.6 114.98 316.12 109.36 319.36 109.27 287.18 109.24 275.84 114.86 272.6" style="fill: rgb(119, 255, 192); transform-origin: 112.11px 295.98px;" id="elb4g7q1lf9l" class="animable"></polygon><polygon points="180.86 202.57 177.99 209.98 176.98 208.57 131.22 265.46 112.73 263.88 86.65 295.72 85.84 294.52 112.74 261.67 131.21 263.25 176.14 207.4 175.08 205.91 180.86 202.57" style="fill: rgb(69, 90, 100); transform-origin: 133.35px 249.145px;" id="el6bhwf2fm89w" class="animable"></polygon></g><g id="freepik--character-3--inject-13" class="animable" style="transform-origin: 362.348px 236.852px;"><path d="M395.29,329.82a2.73,2.73,0,0,0,5.17-.24,8.47,8.47,0,0,0,.47-3.13c.07-3.52,0-7.05-.25-10.57a35.84,35.84,0,0,1-7.38.77c.37,3.25.75,6.51,1.13,9.76A9,9,0,0,0,395.29,329.82Z" style="fill: rgb(255, 168, 167); transform-origin: 397.128px 323.721px;" id="elo1lhfa4fi1" class="animable"></path><path d="M403,324.75c-.91-2.94-1.91-5.94-1.7-9l-.61.14c.23,3.52.32,7.05.25,10.57a8.47,8.47,0,0,1-.47,3.13,2.73,2.73,0,0,1-5.17.24,9,9,0,0,1-.86-3.41c-.38-3.25-.76-6.51-1.13-9.76l-.78,0c.66,3.65.18,7.39,0,11.1s-.19,7.56,1.4,10.91a4.91,4.91,0,0,0,1.81,2.23,3.73,3.73,0,0,0,2.93.27,6.55,6.55,0,0,0,2.54-1.58,10.45,10.45,0,0,0,3.09-5.8C404.75,330.77,403.9,327.68,403,324.75Z" style="fill: rgb(69, 90, 100); transform-origin: 398.437px 328.551px;" id="el8utzsif201x" class="animable"></path><path d="M364.53,321.94l.61,3.63a9,9,0,0,0,3.81-2.92c.07-2.79,0-5.66,0-7.06-.77,1.7-2.45,2.84-3.49,4.41A8.31,8.31,0,0,0,364.53,321.94Z" style="fill: rgb(55, 71, 79); transform-origin: 366.756px 320.58px;" id="elxcj3y0906j" class="animable"></path><path d="M363.6,325.18l1.54.39-.61-3.63C364.15,323,363.9,324.09,363.6,325.18Z" style="fill: rgb(38, 50, 56); transform-origin: 364.37px 323.755px;" id="elopc1nv40758" class="animable"></path><path d="M369.11,311.56a14.77,14.77,0,0,0-1.2-2.77,7.92,7.92,0,0,1-1.33,4.19c-1,1.67-2.43,3.11-3.42,4.81-1.22,2.07-1.85,4.5-3.44,6.29a7.51,7.51,0,0,1-6.29,2.45,3.33,3.33,0,0,1-2.3-1,1.9,1.9,0,0,1-.38-1.1,16.92,16.92,0,0,1-2.59,2.27c-1.05.73-2.31,1.5-2.48,2.77a2.71,2.71,0,0,0,1.51,2.58,7.26,7.26,0,0,0,3.07.69,19.66,19.66,0,0,0,6.75-.58,9.41,9.41,0,0,0,5.39-3.91,12.12,12.12,0,0,0,1.2-3c.3-1.09.55-2.2.93-3.24a8.31,8.31,0,0,1,1-1.94c1-1.57,2.72-2.71,3.49-4.41,0-.09.09-.18.12-.27A6,6,0,0,0,369.11,311.56Z" style="fill: rgb(69, 90, 100); transform-origin: 357.557px 320.803px;" id="elyd02pca0ml" class="animable"></path><path d="M353.43,326.53a7.51,7.51,0,0,0,6.29-2.45c1.59-1.79,2.22-4.22,3.44-6.29,1-1.7,2.38-3.14,3.42-4.81a7.92,7.92,0,0,0,1.33-4.19l-.37-.71c-3.14.56-6.57.76-9.59,1.78a62,62,0,0,1-3.54,9.24,22.87,22.87,0,0,1-3.66,5.3,1.9,1.9,0,0,0,.38,1.1A3.33,3.33,0,0,0,353.43,326.53Z" style="fill: rgb(255, 168, 167); transform-origin: 359.33px 317.322px;" id="eljh3jkuntysd" class="animable"></path><path d="M362,195.63l-.51,8c-6,24.74-4.22,61.71-4.22,61.71l.19,45.07a7.64,7.64,0,0,0,10.68-2.31c1-11.08,6.17-28.5,4.63-42.11,2.06-10.72,3.61-26,3.61-26l5.05,26.38,10.51,50.92c4.64,2,8.76.62,10.1-1.19-1.08-28.08-.62-41.58-4.95-54.57,1.34-34.84,1.75-50.58-6.74-62.55l.11-4.52Z" style="fill: rgb(55, 71, 79); transform-origin: 379.532px 256.367px;" id="ellkrwtcjqp7k" class="animable"></path><g id="el3poxfglf1z2"><path d="M375.19,234.11a19.66,19.66,0,0,1-8.61-3.85,8.65,8.65,0,0,0,6.3,5.62l2.65,11,.8-6.8Z" style="opacity: 0.2; transform-origin: 371.455px 238.57px;" class="animable"></path></g><path d="M370.22,168.3l-4.2-.08a9.72,9.72,0,0,0-8.84,5.69L349.39,191c-7.08,2-12,5.77-18.48,6.25-1.26,0-5.7-2.21-7.44-3.1a.63.63,0,0,0-.91.41h0a1.61,1.61,0,0,0,.59,1.7l2.07,1.56c-4.17.88-7.44-1.53-8.88.34s-.43,4.82,4.06,6.37,10.22.75,15.89-.54,18.29-5,18.29-5C365.54,188.33,370.22,168.3,370.22,168.3Z" style="fill: rgb(255, 168, 167); transform-origin: 342.975px 186.801px;" id="elp7opmmwe3a" class="animable"></path><path d="M370.22,168.3c-8.79-1.36-12.09,2.57-13.55,5.66s-7.49,16.59-7.49,16.59a58.87,58.87,0,0,0-11.11,4.92c3.17,3.65,2.33,6.71,1.64,7.69a99.31,99.31,0,0,0,14-2.69,6.39,6.39,0,0,0,3-1.9C367.92,185.74,370.38,169.42,370.22,168.3Z" style="fill: rgb(69, 90, 100); transform-origin: 354.149px 185.592px;" id="elh2bxrptlk17" class="animable"></path><g id="elxd5dooqrqe"><path d="M370.22,168.3c-8.79-1.36-12.09,2.57-13.55,5.66s-7.49,16.59-7.49,16.59a58.87,58.87,0,0,0-11.11,4.92c3.17,3.65,2.33,6.71,1.64,7.69a99.31,99.31,0,0,0,14-2.69,6.39,6.39,0,0,0,3-1.9C367.92,185.74,370.38,169.42,370.22,168.3Z" style="fill: rgb(255, 255, 255); opacity: 0.2; transform-origin: 354.149px 185.592px;" class="animable"></path></g><path d="M372.41,167.94l-3,.22a3.89,3.89,0,0,0-2.93,1.7l-7,10.41a8.44,8.44,0,0,0,.56,10.19h0a4.91,4.91,0,0,1,1.13,3.82l-3.6,27.52c13.82,10.26,35,6.07,41.25,2.72a45.57,45.57,0,0,0-6.14-22.18,12.7,12.7,0,0,1-1.21-9.72l2-7.15-6-17Z" style="fill: rgb(69, 90, 100); transform-origin: 378.195px 198.109px;" id="elgsv8bva6mxk" class="animable"></path><g id="elr728e6te3z"><path d="M372.41,167.94l-3,.22a3.89,3.89,0,0,0-2.93,1.7l-7,10.41a8.44,8.44,0,0,0,.56,10.19h0a4.91,4.91,0,0,1,1.13,3.82l-3.6,27.52c13.82,10.26,35,6.07,41.25,2.72a45.57,45.57,0,0,0-6.14-22.18,12.7,12.7,0,0,1-1.21-9.72l2-7.15-6-17Z" style="fill: rgb(255, 255, 255); opacity: 0.3; transform-origin: 378.195px 198.109px;" class="animable"></path></g><path d="M363.36,151.41a9.8,9.8,0,0,1-1.18-12.29,3.31,3.31,0,0,1,.6-6.33,9.32,9.32,0,0,1,3.56.51,17.24,17.24,0,0,0,6.12,0c2-.29,4.05-.73,6.1-.88a12.39,12.39,0,0,1,6,.86,6.74,6.74,0,0,1,3.9,4.48c1.58-.43,3.46.59,4.47,1.87a7.77,7.77,0,0,1,1.47,4.59c.07,1.63-.16,3.26-.24,4.89a11.22,11.22,0,0,0,.61,4.82c.74,1.77,2.2,3.21,2.67,5.06a5.09,5.09,0,0,1-6.23,6.16,13.71,13.71,0,0,0,.48-4c-.16,1.79-2,3.2-3.65,3.8a14.17,14.17,0,0,1-5.36.47l-6.34-.25L369,164.9a10.06,10.06,0,0,1-3.86-.66,6.61,6.61,0,0,1-3.45-5.68A17.24,17.24,0,0,1,363.36,151.41Z" style="fill: rgb(38, 50, 56); transform-origin: 378.84px 148.924px;" id="elk5snczy0e9k" class="animable"></path><polygon points="372.41 161.71 372.41 174.85 382.99 166.89 382.99 157.19 372.41 161.71" style="fill: rgb(255, 168, 167); transform-origin: 377.7px 166.02px;" id="elsofemtfsi6" class="animable"></polygon><path d="M383,157.19c-1.63,4.83-7.54,8.5-10.58,9.23v-4.71Z" style="fill: rgb(242, 143, 143); transform-origin: 377.71px 161.805px;" id="elj0h3gw0li2" class="animable"></path><path d="M381.72,149.52a10.31,10.31,0,0,0-.11,2.54,3,3,0,0,0,.84,1.7,1.89,1.89,0,0,0,1.71.5,3.31,3.31,0,0,1,6.43-1.57,4.16,4.16,0,0,1-.69,3.45,7.87,7.87,0,0,1-2.77,2.31,2.8,2.8,0,0,1-3.34-1.32c-3.23,4.09-8.85,7.16-14.11,6.72a7.57,7.57,0,0,1-4-1.42c-2-1.54-2.14-3.86-2.39-6.16a32.53,32.53,0,0,1,.07-8.76A17.25,17.25,0,0,1,368.88,137C370.69,145.68,378.67,148.88,381.72,149.52Z" style="fill: rgb(255, 168, 167); transform-origin: 376.868px 150.446px;" id="elc1xbp8zd98" class="animable"></path><polygon points="370.76 148.53 367.15 152.97 370.51 154.13 370.76 148.53" style="fill: rgb(242, 143, 143); transform-origin: 368.955px 151.33px;" id="elt5cc2s2bjog" class="animable"></polygon><path d="M373.58,156.29l-2.8.89a1.73,1.73,0,0,0,1.9.86A1.55,1.55,0,0,0,373.58,156.29Z" style="fill: rgb(242, 143, 143); transform-origin: 372.197px 157.186px;" id="elig8fy7zgk" class="animable"></path><g id="ell4mmlpcu7gm"><path d="M373.58,156.29l-2.8.89a1.73,1.73,0,0,0,1.9.86A1.55,1.55,0,0,0,373.58,156.29Z" style="opacity: 0.3; transform-origin: 372.197px 157.186px;" class="animable"></path></g><path d="M371.76,158a1.62,1.62,0,0,0,.92,0,1.42,1.42,0,0,0,.9-1.28,1.61,1.61,0,0,0-1.82,1.23Z" style="fill: rgb(242, 143, 143); transform-origin: 372.67px 157.384px;" id="el8peexry38yg" class="animable"></path><path d="M375.72,149.45a1,1,0,0,1-1,1,1,1,0,1,1,.09-2A1,1,0,0,1,375.72,149.45Z" style="fill: rgb(38, 50, 56); transform-origin: 374.741px 149.449px;" id="elxt4ervd82na" class="animable"></path><path d="M367.34,148.75a1,1,0,0,1-1,1,1,1,0,0,1-1-1.05,1,1,0,0,1,1.05-.95A1,1,0,0,1,367.34,148.75Z" style="fill: rgb(38, 50, 56); transform-origin: 366.339px 148.749px;" id="el1sos3vp8l9b" class="animable"></path><path d="M366.55,144.73l-2.29,1.43a1.44,1.44,0,0,1,.51-1.55A1.69,1.69,0,0,1,366.55,144.73Z" style="fill: rgb(38, 50, 56); transform-origin: 365.376px 145.286px;" id="elqe3e8gyooz" class="animable"></path><path d="M375.12,145l2.15,1.64a1.43,1.43,0,0,0-.37-1.59A1.7,1.7,0,0,0,375.12,145Z" style="fill: rgb(38, 50, 56); transform-origin: 376.246px 145.706px;" id="elb9c4o8o2kt" class="animable"></path><path d="M372.41,166.89a25.14,25.14,0,0,0-4.23,6.23,1.67,1.67,0,0,0,1.94,2.27l2.29-.54Z" style="fill: rgb(224, 224, 224); transform-origin: 370.229px 171.164px;" id="el53g2plmabt5" class="animable"></path><path d="M372.41,174.85l10.58-8c.18,5-2.25,9.42-3.76,11.67a1.67,1.67,0,0,1-2.54.29Z" style="fill: rgb(224, 224, 224); transform-origin: 377.705px 173.059px;" id="elnqw0zluv19q" class="animable"></path><path d="M387.36,168.45c-1,9.47,2.33,14.12,11,30.57,0,0-2,12.11-5.57,18.93-3.54,1.44-5.32,3.89-7.36,4.94a.67.67,0,0,0-.28.93c.83,1.32,3,.31,5-.84-2.54,4.12-3.26,4.8-4.54,6.08s-.4,3.37,3.09,3.37,5.45-2.72,6.09-3.65,5-9.66,5-9.66l7.88-15.84a8.52,8.52,0,0,0,.21-7.12l-9-21.2a10.72,10.72,0,0,0-9.85-6.51Z" style="fill: rgb(255, 168, 167); transform-origin: 396.805px 200.44px;" id="eltggp6lj4xx" class="animable"></path><path d="M387.36,168.45c-3.15,10.71,9.11,27.8,10.65,30.54-1,2.31-2.4,11.7-2.4,11.7,5,.61,6.78,3.21,6.78,3.21l5.19-9.2a10.76,10.76,0,0,0,.5-9.56c-2.49-5.77-6.55-15.18-8.6-20C396.39,167.85,390.06,168.38,387.36,168.45Z" style="fill: rgb(69, 90, 100); transform-origin: 397.906px 191.157px;" id="eldyv6oapysgh" class="animable"></path><g id="elnl6m3c9ez8s"><path d="M387.36,168.45c-3.15,10.71,9.11,27.8,10.65,30.54-1,2.31-2.4,11.7-2.4,11.7,5,.61,6.78,3.21,6.78,3.21l5.19-9.2a10.76,10.76,0,0,0,.5-9.56c-2.49-5.77-6.55-15.18-8.6-20C396.39,167.85,390.06,168.38,387.36,168.45Z" style="fill: rgb(255, 255, 255); opacity: 0.2; transform-origin: 397.906px 191.157px;" class="animable"></path></g></g><g id="freepik--character-2--inject-13" class="animable" style="transform-origin: 314.781px 323.66px;"><path d="M321.69,235.25l-2.67,5,2.37,1.61C321.53,239.71,321.55,237.38,321.69,235.25Z" style="fill: rgb(191, 112, 111); transform-origin: 320.355px 238.555px;" id="elmkic5a03anp" class="animable"></path><path d="M344,254.7c5.56-4.44,10.16,3.89,13.53,13.18,2,5.64,4.14,11.14,5.47,14.6a7,7,0,0,1-.94,6.74l-9.91,13.17-4.42-9.56,5.48-8.32-5.58-10.21Z" style="fill: rgb(119, 255, 192); transform-origin: 353.736px 277.931px;" id="el7huwwdxx6bf" class="animable"></path><path d="M290.71,298.93a28.79,28.79,0,0,1-9.49,2.77,17.62,17.62,0,0,1-9.65-1.67,13,13,0,0,1-6.4-7.4l0,0a3,3,0,0,1,3.78-.56,12.61,12.61,0,0,0,9.5,1.13,21.64,21.64,0,0,1-2.68-3.35c-.39-.6-.74-1.38-.35-2a1.35,1.35,0,0,1,1.52-.41,4.54,4.54,0,0,1,1.41.91,19.19,19.19,0,0,0,8.3,3.89C287.91,294.35,289.47,296.83,290.71,298.93Z" style="fill: rgb(209, 135, 134); transform-origin: 277.94px 294.58px;" id="ela8rc76ig07u" class="animable"></path><path d="M307.91,427.71a4,4,0,0,0,2.9.81,33.89,33.89,0,0,0,9.17-1.28,18.85,18.85,0,0,0,4.83-2,13.06,13.06,0,0,0,4.25-4.34,35.09,35.09,0,0,1-.69-5.87c-2.54,0-5.17,0-7.71,0v4.14A39.47,39.47,0,0,1,308,424.7a2,2,0,0,0,0,3Z" style="fill: rgb(209, 135, 134); transform-origin: 318.191px 421.788px;" id="elo12kv947hpo" class="animable"></path><path d="M329.66,423.39c-.23-.83-.43-1.67-.6-2.51a13.06,13.06,0,0,1-4.25,4.34,18.85,18.85,0,0,1-4.83,2,33.89,33.89,0,0,1-9.17,1.28,4,4,0,0,1-2.9-.81,2,2,0,0,1,0-3l-1,.25a10.27,10.27,0,0,0-3.5,1.13,3,3,0,0,0-1.49,3.12,3.87,3.87,0,0,0,2.4,2.2,17.7,17.7,0,0,0,12.53.66c2.53-.83,5-2.25,7.64-2.17,1.52,0,3.19.54,4.47-.29a3.41,3.41,0,0,0,1.35-2.92A12.5,12.5,0,0,0,329.66,423.39Z" style="fill: rgb(119, 255, 192); transform-origin: 316.097px 426.886px;" id="eltd3y1ou914l" class="animable"></path><path d="M339.23,398.57a2.9,2.9,0,0,0-2.55,2.41c-.08,1.21.86,2.22,1.73,3.07l3.33,3.25a7.79,7.79,0,0,0,3.18,2.19,4.4,4.4,0,0,0,3.73-.8,5.28,5.28,0,0,0,1.48-1.8c-.11-.75-.2-1.51-.34-2.26a5.91,5.91,0,0,0-1-2.69c-1.06-1.32-2.78-1.5-4.34-1.65a5.62,5.62,0,0,1-3-1.59A6,6,0,0,0,339.23,398.57Z" style="fill: rgb(209, 135, 134); transform-origin: 343.403px 404.067px;" id="elx0ia6stonw" class="animable"></path><path d="M350.13,406.89a5.28,5.28,0,0,1-1.48,1.8,4.4,4.4,0,0,1-3.73.8,7.79,7.79,0,0,1-3.18-2.19l-3.33-3.25c-.87-.85-1.81-1.86-1.73-3.07a2.9,2.9,0,0,1,2.55-2.41,6,6,0,0,1,2.24.13l-.34-.24a15.44,15.44,0,0,0-2.72-1.53,4.89,4.89,0,0,0-3.3-.43,3.54,3.54,0,0,0-2.27,3.27,6.23,6.23,0,0,0,1.43,3.91,27.41,27.41,0,0,0,3,3A36.89,36.89,0,0,1,341,411a23,23,0,0,0,2.69,3.28,5.5,5.5,0,0,0,3.82,1.62,3.24,3.24,0,0,0,2.84-1.81,5.18,5.18,0,0,0,.25-2.22A49.47,49.47,0,0,0,350.13,406.89Z" style="fill: rgb(119, 255, 192); transform-origin: 341.734px 406.142px;" id="elq7yu4hor7y" class="animable"></path><path d="M315.62,308.85c-2.34,29.55-.59,60.33-.59,60.33s4.09,33,4.68,46.9c3.33,3.29,9.73,0,9.73,0,1.83-24.14,6.66-33.43,1.39-48.46L334.6,333l1.5,27.79,5.7,43.33c3.47,2.51,7.95,0,7.95,0,1.85-21.24,6.19-30.89,0-48.16,7.41-34.38,5-47.44,4-50.91Z" style="fill: rgb(119, 255, 192); transform-origin: 334.667px 361.296px;" id="elip8g92w5bic" class="animable"></path><g id="el1r1qzzpw4s1"><path d="M315.62,308.85c-2.34,29.55-.59,60.33-.59,60.33s4.09,33,4.68,46.9c3.33,3.29,9.73,0,9.73,0,1.83-24.14,6.66-33.43,1.39-48.46L334.6,333l1.5,27.79,5.7,43.33c3.47,2.51,7.95,0,7.95,0,1.85-21.24,6.19-30.89,0-48.16,7.41-34.38,5-47.44,4-50.91Z" style="opacity: 0.4; transform-origin: 334.667px 361.296px;" class="animable"></path></g><g id="elwro2mqcmnck"><path d="M315.62,308.85c-2.34,29.55-.59,60.33-.59,60.33s4.09,33,4.68,46.9c3.33,3.29,9.73,0,9.73,0,1.83-24.14,6.66-33.43,1.39-48.46L334.6,333l1.5,27.79,5.7,43.33c3.47,2.51,7.95,0,7.95,0,1.85-21.24,6.19-30.89,0-48.16,7.41-34.38,5-47.44,4-50.91Z" style="fill: rgb(255, 255, 255); opacity: 0.1; transform-origin: 334.667px 361.296px;" class="animable"></path></g><g id="elxkstchs6ys"><path d="M344,254.7c5.56-4.44,10.16,3.89,13.53,13.18,2,5.64,4.14,11.14,5.47,14.6a7,7,0,0,1-.94,6.74l-9.91,13.17-4.42-9.56,5.48-8.32-5.58-10.21Z" style="fill: rgb(255, 255, 255); opacity: 0.2; transform-origin: 353.736px 277.931px;" class="animable"></path></g><path d="M325.56,257.5c5-1.54,19.45-4.7,23.12-1.39,3.2,2.89,5.28,12.85,1,25.64a15.11,15.11,0,0,0,.51,11.16,66.54,66.54,0,0,1,4.37,12.57c-11.63,11.85-32.11,10-39.86,5a188.79,188.79,0,0,1,2.44-28.3Z" style="fill: rgb(119, 255, 192); transform-origin: 334.63px 284.505px;" id="elz537td0r8r" class="animable"></path><g id="ela1jf4v8bm55"><path d="M325.56,257.5c5-1.54,19.45-4.7,23.12-1.39,3.2,2.89,5.28,12.85,1,25.64a15.11,15.11,0,0,0,.51,11.16,66.54,66.54,0,0,1,4.37,12.57c-11.63,11.85-32.11,10-39.86,5a188.79,188.79,0,0,1,2.44-28.3Z" style="fill: rgb(255, 255, 255); opacity: 0.4; transform-origin: 334.63px 284.505px;" class="animable"></path></g><g id="elc1iiv43j9o"><path d="M325.56,257.5c5-1.54,19.45-4.7,23.12-1.39,3.2,2.89,5.28,12.85,1,25.64a15.11,15.11,0,0,0,.51,11.16,66.54,66.54,0,0,1,4.37,12.57c-11.63,11.85-32.11,10-39.86,5a188.79,188.79,0,0,1,2.44-28.3Z" style="fill: rgb(255, 255, 255); opacity: 0.1; transform-origin: 334.63px 284.505px;" class="animable"></path></g><path d="M322.09,231.32A8.33,8.33,0,0,1,318,223.5a10.08,10.08,0,0,1,5.08-7.65,11.82,11.82,0,0,1,9.25-.85c2.68.84,5.06,2.55,7.81,3.1,2.39.48,5,.07,7.22,1,2.83,1.16,4.48,4.17,5.2,7.15a20.07,20.07,0,0,1-1.06,12.61,26.56,26.56,0,0,1-9.85,10.77c-3.81,4.55-10.59,1.58-13.46-2.28S322.09,231.32,322.09,231.32Z" style="fill: rgb(122, 65, 64); transform-origin: 335.548px 233.179px;" id="elztji57cjpo" class="animable"></path><path d="M323.82,228a19.09,19.09,0,0,0-3,8.61,57.51,57.51,0,0,0-.13,9.19,5.89,5.89,0,0,0,.84,3.4,4.69,4.69,0,0,0,3.78,1.49c1.4,0,2.68,0,4.2-.05l.31,6.35c5,2.78,10.64.84,12.1-1.14l-.25-6.22c-7.79,1.47-12-1.2-12.73-6a5.47,5.47,0,0,0,4.5-1.17,5.2,5.2,0,0,0,1.48-4.27,3.43,3.43,0,0,0-.81-1.89,3,3,0,0,0-3.19-.66,4.83,4.83,0,0,0-2.51,2.23,12.37,12.37,0,0,0-1.17,3.23,2.92,2.92,0,0,1-.94-3.16c.21-.57.63-1.12.54-1.73s-.8-1.1-1.12-1.71a2.32,2.32,0,0,1-.12-1.72,7.15,7.15,0,0,1,.75-1.58A15.42,15.42,0,0,0,323.82,228Z" style="fill: rgb(209, 135, 134); transform-origin: 331.243px 243.188px;" id="elefbl2g5w3dl" class="animable"></path><path d="M353.82,246.16a28,28,0,0,1-6.22-10.09,18.4,18.4,0,0,1-.14-11.73,11.92,11.92,0,0,1,3.74-5.5,8,8,0,0,1,6.31-1.71c3.51.64,6,4,6.66,7.54s-.26,7.11-1.4,10.49c-1.42,4.22-4.68,9.42-4.12,15.38A30.89,30.89,0,0,1,353.82,246.16Z" style="fill: rgb(153, 94, 93); transform-origin: 355.48px 233.786px;" id="ely5qdtha5gh" class="animable"></path><path d="M325.56,257.5c-9.16-4-10.22,4.73-15.25,14-3.08,6-6.88,11.73-6.88,11.73a69.61,69.61,0,0,1-17,7.8c-2,5.26,2.63,10.43,2.63,10.43l19.67-8.58a17.85,17.85,0,0,0,8.06-7C323.91,274.42,329.1,266.28,325.56,257.5Z" style="fill: rgb(119, 255, 192); transform-origin: 306.315px 278.982px;" id="elr60z9yqad6c" class="animable"></path><g id="elmr971jrw0ml"><path d="M325.56,257.5c-9.16-4-10.22,4.73-15.25,14-3.08,6-6.88,11.73-6.88,11.73a69.61,69.61,0,0,1-17,7.8c-2,5.26,2.63,10.43,2.63,10.43l19.67-8.58a17.85,17.85,0,0,0,8.06-7C323.91,274.42,329.1,266.28,325.56,257.5Z" style="fill: rgb(255, 255, 255); opacity: 0.2; transform-origin: 306.315px 278.982px;" class="animable"></path></g><g id="elukvg4fjelwo"><path d="M347.32,318.54a17.71,17.71,0,0,1-11.62,4.34L334.6,333l1,18.56,2-26.84A13.78,13.78,0,0,0,347.32,318.54Z" style="opacity: 0.3; transform-origin: 340.96px 335.05px;" class="animable"></path></g></g><g id="freepik--character-1--inject-13" class="animable animator-active" style="transform-origin: 198.016px 325.908px;"><path d="M163.89,281.7l-2.36,5,5.64,6.21-.41,14.83-18.19-15.8a4.93,4.93,0,0,1-1.21-5.86l5.55-11.54Z" style="fill: rgb(153, 94, 93); transform-origin: 157.021px 291.14px;" id="elisj4wicyocp" class="animable"></path><path d="M158.28,291.12a11.41,11.41,0,0,0,3.25-4.44l1.41,1.55A7.27,7.27,0,0,1,158.28,291.12Z" style="fill: rgb(122, 65, 64); transform-origin: 160.61px 288.9px;" id="elm9oddwa7a2c" class="animable"></path><path d="M164.34,282.9c-7.22-.63-12.15-8.12-12.15-8.12,6.47-13.24,12.11-28,23.4-24.45Z" style="fill: rgb(119, 255, 192); transform-origin: 163.89px 266.347px;" id="elzd228ma27o" class="animable"></path><g id="elaevt0j0snkv"><path d="M164.34,282.9c-7.22-.63-12.15-8.12-12.15-8.12,6.47-13.24,12.11-28,23.4-24.45Z" style="opacity: 0.4; transform-origin: 163.89px 266.347px;" class="animable"></path></g><path d="M192.55,438.58c.68,2.15,3,3.38,5.29,3.56s4.46-.46,6.68-.86c5-.9,9.76,0,14.71-.12a21.16,21.16,0,0,0,4.83-.53,7.9,7.9,0,0,0,4.14-2.44,5.32,5.32,0,0,0,1.19-2.59,5.15,5.15,0,0,1-1.19,4,8,8,0,0,1-4.14,2.43,20.61,20.61,0,0,1-4.83.53c-4.95.12-9.74-.78-14.71.12-2.22.41-4.44,1-6.68.86s-4.61-1.41-5.29-3.56a5.69,5.69,0,0,1-.17-2.29A3.91,3.91,0,0,0,192.55,438.58Z" style="fill: rgb(38, 50, 56); transform-origin: 210.882px 439.581px;" id="elgiqw40rt01g" class="animable"></path><path d="M192.68,434.46c.3-1.5.61-3,.91-4.51a6.53,6.53,0,0,1,.77-2.29,2.24,2.24,0,0,1,2-1.15c2.72-.36,6.55-1.35,8.81.21a20.33,20.33,0,0,0,12.16,3.53c2.25-.09,4.5-.55,6.73-.27s4.55,1.51,5.22,3.66a4.34,4.34,0,0,1,.11,2,5.32,5.32,0,0,1-1.19,2.59,7.9,7.9,0,0,1-4.14,2.44,21.16,21.16,0,0,1-4.83.53c-4.95.11-9.74-.78-14.71.12-2.22.4-4.44,1-6.68.86s-4.61-1.41-5.29-3.56a3.91,3.91,0,0,1-.17-.84A10.47,10.47,0,0,1,192.68,434.46Z" style="fill: rgb(69, 90, 100); transform-origin: 210.907px 434.034px;" id="elpxgbk6to4nm" class="animable"></path><path d="M205.83,422l.19,5.88a2.32,2.32,0,0,1-2.16,2.4,35.38,35.38,0,0,1-5.92-.06,3.34,3.34,0,0,1-3-3.14l-.23-4.34Z" style="fill: rgb(255, 168, 167); transform-origin: 200.366px 426.188px;" id="eltf8yk0rwf1" class="animable"></path><g id="el7xh85ljwb4"><path d="M205.83,422l.19,5.88a2.32,2.32,0,0,1-2.16,2.4,35.38,35.38,0,0,1-5.92-.06,3.34,3.34,0,0,1-3-3.14l-.23-4.34Z" style="opacity: 0.4; transform-origin: 200.366px 426.188px;" class="animable"></path></g><path d="M167.45,418.86a4.48,4.48,0,0,0,.79,2.43,4.39,4.39,0,0,0,2.77,1.56,7,7,0,0,0,6.88-2.83c.74-1.07,1.16-2.33,1.86-3.43a15.64,15.64,0,0,1,3.86-3.75,16.05,16.05,0,0,0,3.89-3.73,5.48,5.48,0,0,0,.75-5,4.29,4.29,0,0,1,.36.63,5.63,5.63,0,0,1-.7,5.29,16.47,16.47,0,0,1-4,3.84,15.88,15.88,0,0,0-3.93,3.87c-.72,1.13-1.15,2.43-1.9,3.53a7.11,7.11,0,0,1-7,2.92,4.46,4.46,0,0,1-2.83-1.61,5.44,5.44,0,0,1-.82-3.37C167.43,419.11,167.44,419,167.45,418.86Z" style="fill: rgb(38, 50, 56); transform-origin: 178.193px 414.2px;" id="elsfb3fcl227l" class="animable"></path><path d="M169.23,411.49c1.79-3.14,5.47-5.42,8.32-7.63a10.66,10.66,0,0,1,5.51-2.51,5.17,5.17,0,0,1,5.13,2.63,1,1,0,0,0,.06.16,5.48,5.48,0,0,1-.75,5,16.05,16.05,0,0,1-3.89,3.73,15.64,15.64,0,0,0-3.86,3.75c-.7,1.1-1.12,2.36-1.86,3.43a7,7,0,0,1-6.88,2.83,4.39,4.39,0,0,1-2.77-1.56,4.48,4.48,0,0,1-.79-2.43,7.85,7.85,0,0,1,0-.84A13.82,13.82,0,0,1,169.23,411.49Z" style="fill: rgb(69, 90, 100); transform-origin: 177.993px 412.148px;" id="eluskqo32n89" class="animable"></path><path d="M177,408.77v5.34a8.94,8.94,0,0,1-8.31-.37l-.5-4.8Z" style="fill: rgb(255, 168, 167); transform-origin: 172.595px 411.865px;" id="ell34qcj1bul8" class="animable"></path><g id="elw4j39m7xi2s"><path d="M177,408.77v5.34a8.94,8.94,0,0,1-8.31-.37l-.5-4.8Z" style="opacity: 0.4; transform-origin: 172.595px 411.865px;" class="animable"></path></g><path d="M166.76,311.85c-1.6,4.8-1.1,30-.17,51.91-1.53,10.66-1.48,33.75.53,50.45,0,0,5.57,3.07,13.32.26l4.72-50.67,1.09-26.05s2,23.11,4.25,37.93c-.82,10.88,1,31.69,2.58,53.88,0,0,8.57,5,17.08-.48,3-49.06-1.86-98.74-2.84-114.83Z" style="fill: rgb(55, 71, 79); transform-origin: 188.322px 371.748px;" id="el3mj4vsjo8rn" class="animable"></path><g id="ela6rh1szf5rj"><path d="M185.59,353.61l.89-21.24c-5.49,0-10.58-4.1-14.46-8C175.74,331,183,334,183,334Z" style="opacity: 0.3; transform-origin: 179.25px 338.99px;" class="animable"></path></g><path d="M208.15,274v41.59c-24.49,10.26-40.36,1-42.51-3.83,1.12-16.93-2.88-36.74-2.57-45.15s1.34-17.9,14.39-16l13.87,1.35,7,1.71Z" style="fill: rgb(119, 255, 192); transform-origin: 185.601px 285.298px;" id="elbh1uroz9nai" class="animable"></path><g id="elqrjxl1wk7o"><path d="M208.15,274v41.59c-24.49,10.26-40.36,1-42.51-3.83,1.12-16.93-2.88-36.74-2.57-45.15s1.34-17.9,14.39-16l13.87,1.35,7,1.71Z" style="opacity: 0.3; transform-origin: 185.601px 285.298px;" class="animable"></path></g><path d="M221.15,271.7l4.68,4.86L237,261.71a43.32,43.32,0,0,1-2.74-12.31,1.33,1.33,0,0,1,1.33-1.39h0a1.31,1.31,0,0,1,1.19.76l2.08,4.36h0a2.06,2.06,0,0,0,1.29-1.27l.41-1.15a7.25,7.25,0,0,0,.41-2.4v-2.87a2.31,2.31,0,0,1,3.42-2,11.22,11.22,0,0,1,3.39,2.8,6.1,6.1,0,0,1,1.38,3.88V254a8.6,8.6,0,0,1-.51,2.93l-2,5.56a8.52,8.52,0,0,1-.7,1.46L231.5,288.18A6.88,6.88,0,0,1,221,289.8l-9.21-8.18Z" style="fill: rgb(153, 94, 93); transform-origin: 230.475px 267.352px;" id="elfhx8172e0ee" class="animable"></path><path d="M228.69,282.53a14.07,14.07,0,0,0-2.86-6l1.29-1.71C228.09,276.65,229.46,280.15,228.69,282.53Z" style="fill: rgb(153, 94, 93); transform-origin: 227.373px 278.675px;" id="elgf476i303i" class="animable"></path><path d="M228.69,282.53a14.07,14.07,0,0,0-2.86-6l1.29-1.71C228.09,276.65,229.46,280.15,228.69,282.53Z" style="fill: rgb(122, 65, 64); transform-origin: 227.373px 278.675px;" id="el5xwdp8gmujo" class="animable"></path><path d="M222.31,271.73l-13.16-12.94a18.47,18.47,0,0,0-10.81-5.18l-.23,0c-5.57,12.2,1.79,18.15,1.79,18.15L212.13,283A22.09,22.09,0,0,0,222.31,271.73Z" style="fill: rgb(119, 255, 192); transform-origin: 209.168px 268.305px;" id="el2ke1ibt77md" class="animable"></path><g id="eldqg5tj0loh6"><path d="M222.31,271.73l-13.16-12.94a18.47,18.47,0,0,0-10.81-5.18l-.23,0c-5.57,12.2,1.79,18.15,1.79,18.15L212.13,283A22.09,22.09,0,0,0,222.31,271.73Z" style="opacity: 0.4; transform-origin: 209.168px 268.305px;" class="animable"></path></g><path d="M198,223.36a2,2,0,0,0,.28-2.17,2.49,2.49,0,0,0,2.07-.29,1.88,1.88,0,0,0,.9-1.76,1.59,1.59,0,0,0-1.33-1.41,2.62,2.62,0,0,0,1.58-1.08,2.59,2.59,0,0,0,.5-1.84,3.36,3.36,0,0,0-2.32-2.58,8.18,8.18,0,0,0-3.62-.2,2.89,2.89,0,0,0-1.52-3.42,3.54,3.54,0,0,0-3.32.54,10.38,10.38,0,0,0-2.35,2.59,10.34,10.34,0,0,0-14.71,5.74,7.1,7.1,0,0,0-4.6,4.79A11.24,11.24,0,0,0,170,229a30.84,30.84,0,0,0,3.14,6.06l1.74,2.75c.73,1.15,2.59,4,3.31,5.16a10.8,10.8,0,0,0,10.26-.64,17.45,17.45,0,0,0,6.59-8.17A55.79,55.79,0,0,0,198,223.36Z" style="fill: rgb(38, 50, 56); transform-origin: 185.628px 226.192px;" id="el819ah3rhxhn" class="animable"></path><path d="M182.56,244.14a9.84,9.84,0,0,1-4.49-1l0,0,0,0-1.63-2.54c-.65-1-1.31-2-1.68-2.62l-.09-.13L173,235.14a30.69,30.69,0,0,1-3.16-6.09,11.48,11.48,0,0,1-.4-6.82,7.22,7.22,0,0,1,4.63-4.88,11,11,0,0,1,6.1-6.31,10.75,10.75,0,0,1,8.68.5,10.18,10.18,0,0,1,2.31-2.52,3.7,3.7,0,0,1,3.47-.56,3.1,3.1,0,0,1,1.68,3.39,8,8,0,0,1,3.45.23,3.48,3.48,0,0,1,2.42,2.71,2.67,2.67,0,0,1-.53,2,3.13,3.13,0,0,1-1.17,1,1.82,1.82,0,0,1,1,1.39,2.09,2.09,0,0,1-1,1.92,2.77,2.77,0,0,1-1.9.38,2,2,0,0,1-.39,2,55.26,55.26,0,0,1-3,10.78,17.51,17.51,0,0,1-6.65,8.25A11.36,11.36,0,0,1,182.56,244.14Zm-4.31-1.29a10.6,10.6,0,0,0,10.07-.65,17.53,17.53,0,0,0,6.53-8.1,55.78,55.78,0,0,0,3-10.77v-.05l0,0a1.8,1.8,0,0,0,.25-2l-.16-.34.36.12a2.33,2.33,0,0,0,1.93-.27,1.74,1.74,0,0,0,.83-1.62,1.47,1.47,0,0,0-1.2-1.27l-1.15-.13,1.14-.17a2.43,2.43,0,0,0,1.48-1,2.33,2.33,0,0,0,.47-1.73,3.16,3.16,0,0,0-2.21-2.44,8.09,8.09,0,0,0-3.55-.19l-.25,0,.09-.24a2.79,2.79,0,0,0-1.44-3.23,3.42,3.42,0,0,0-3.17.53,10.26,10.26,0,0,0-2.32,2.55l-.07.11-.12-.06a10.48,10.48,0,0,0-8.54-.55,10.6,10.6,0,0,0-5.95,6.2l0,.08-.08,0a7,7,0,0,0-4.49,4.68,11.22,11.22,0,0,0,.39,6.64,30.69,30.69,0,0,0,3.14,6c.54.87,1.09,1.74,1.64,2.61l.09.14,1.68,2.61C177.27,241.31,177.89,242.27,178.25,242.85Z" style="fill: rgb(39, 37, 37); transform-origin: 185.653px 226.198px;" id="elqbazhax4g27" class="animable"></path><path d="M199.57,230.49l2.2,3.81-2.17.8A44.29,44.29,0,0,0,199.57,230.49Z" style="fill: rgb(122, 65, 64); transform-origin: 200.67px 232.795px;" id="elf0w4j7f5cx" class="animable"></path><path d="M198,223.36a30.51,30.51,0,0,1,1.58,7.13,44.29,44.29,0,0,1,0,4.61,45.06,45.06,0,0,1-.75,6.44,7.09,7.09,0,0,1-1.27,3.23,5.09,5.09,0,0,1-3.51,1.61,15,15,0,0,1-3.94-.38v6.25c-4.74,1.12-8.66,1.61-12.38-1.25l.39-8a11.71,11.71,0,0,0,6.68-1.06c3.27-1.77,4.19-4.59,3.73-6.17a2.45,2.45,0,0,1-2.56.9,3.44,3.44,0,0,1-2.13-1.68,7.25,7.25,0,0,1-.79-2.66,4.85,4.85,0,0,1,.48-3.3,3.45,3.45,0,0,1,3.71-1.25,5.35,5.35,0,0,1,3.13,2.61,10.81,10.81,0,0,1,.55,1.2.74.74,0,0,0,1.43-.19,9.8,9.8,0,0,0-.94-5.22,3.86,3.86,0,0,0,1.75.4,2.18,2.18,0,0,0,1.68-.78,1.49,1.49,0,0,0,.06-1.77C196.49,224.79,198,223.36,198,223.36Z" style="fill: rgb(153, 94, 93); transform-origin: 188.685px 238.246px;" id="el7hpm8gmheb8" class="animable"></path></g><defs>     <filter id="active" height="200%">         <feMorphology in="SourceAlpha" result="DILATED" operator="dilate" radius="2"></feMorphology>                <feFlood flood-color="#32DFEC" flood-opacity="1" result="PINK"></feFlood>        <feComposite in="PINK" in2="DILATED" operator="in" result="OUTLINE"></feComposite>        <feMerge>            <feMergeNode in="OUTLINE"></feMergeNode>            <feMergeNode in="SourceGraphic"></feMergeNode>        </feMerge>    </filter>    <filter id="hover" height="200%">        <feMorphology in="SourceAlpha" result="DILATED" operator="dilate" radius="2"></feMorphology>                <feFlood flood-color="#ff0000" flood-opacity="0.5" result="PINK"></feFlood>        <feComposite in="PINK" in2="DILATED" operator="in" result="OUTLINE"></feComposite>        <feMerge>            <feMergeNode in="OUTLINE"></feMergeNode>            <feMergeNode in="SourceGraphic"></feMergeNode>        </feMerge>            <feColorMatrix type="matrix" values="0   0   0   0   0                0   1   0   0   0                0   0   0   0   0                0   0   0   1   0 "></feColorMatrix>    </filter></defs></svg>